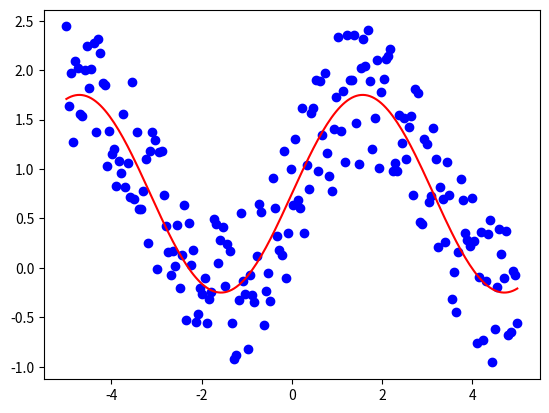

The matplotlib source for this figure:
# -*- coding: utf-8 -*-

import sys  
import os
import numpy as np
import matplotlib.pyplot as plt


# 曲线数据加入噪声

x = np.linspace(-5,5,200);
y = np.sin(x);# 给出y与x的基本关系
yn = y+np.random.rand(1,len(y))*1.5 ;	# 加入噪声的点集
# 绘图
fig = plt.figure()
ax = fig.add_subplot(111) 
ax.scatter(x,yn,c='blue',marker='o')
ax.plot(x,y+0.75,'r') 
plt.show()

